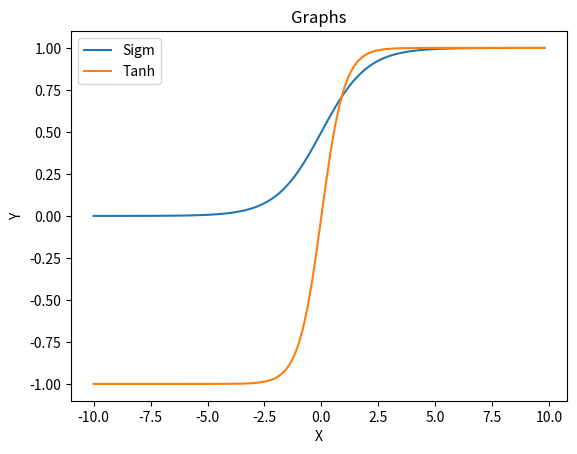

Write Python code to recreate this figure.
import matplotlib.pyplot as plt
from math import *

list = []
list1 = []
list2 = []

for i in range(-50,50,1):
    list.append(i/5)
    list1.append(1/(1+exp(-i/5)))
    list2.append((exp(i/5)-exp(-i/5))/(exp(i/5)+exp(-i/5)))
plt.plot(list, list1, label="Sigm")
plt.plot(list, list2, label="Tanh")
plt.legend()

plt.title("Graphs")
plt.xlabel("X")
plt.ylabel("Y")

plt.show()